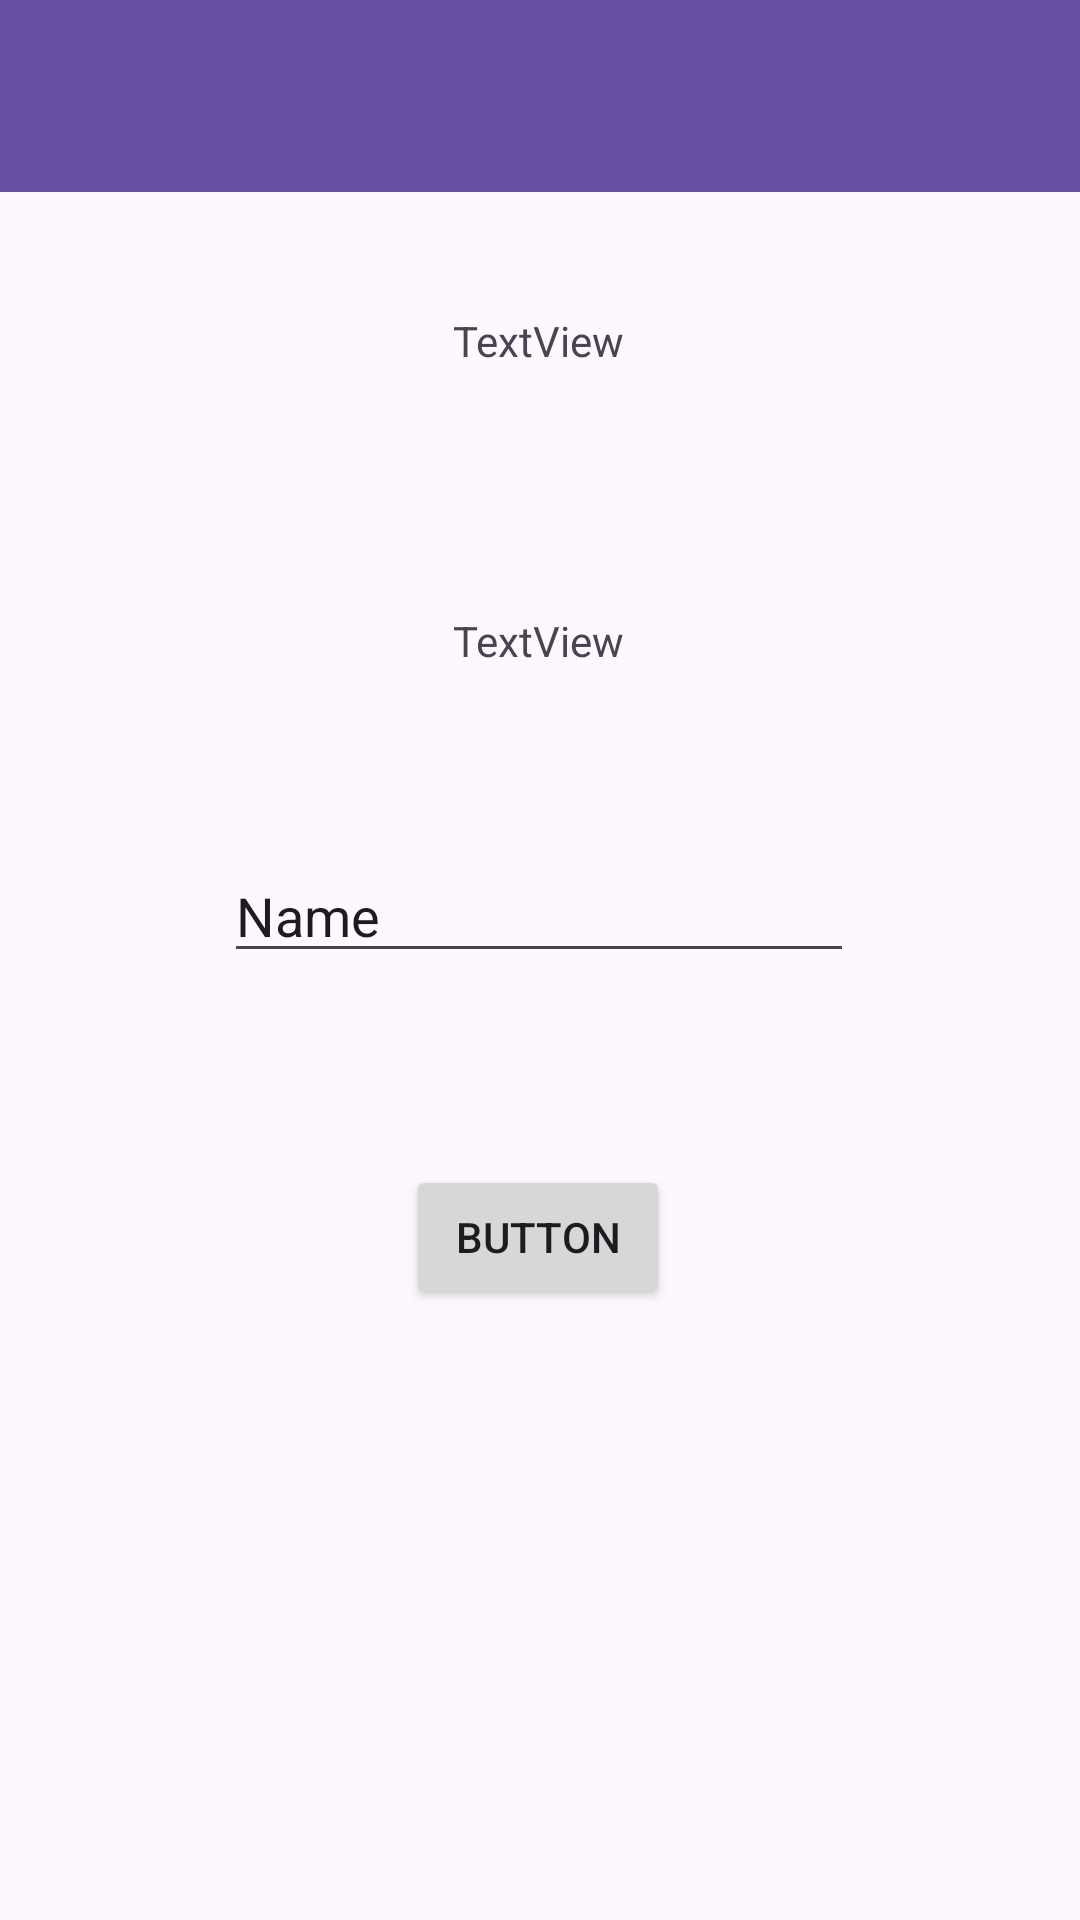

The Android layout XML behind this screen, and the referenced resources:
<!-- AndroidManifest.xml: application theme Theme.AmelApps -->
<!-- res/layout/activity_second.xml -->
<?xml version="1.0" encoding="utf-8"?>
<androidx.constraintlayout.widget.ConstraintLayout xmlns:android="http://schemas.android.com/apk/res/android"
    xmlns:app="http://schemas.android.com/apk/res-auto"
    xmlns:tools="http://schemas.android.com/tools"
    android:id="@+id/main"
    android:layout_width="match_parent"
    android:layout_height="match_parent"
    tools:context=".Home.pertemuan_2.SecondActivity">

    <androidx.appcompat.widget.Toolbar
        android:id="@+id/toolbar"
        android:layout_width="match_parent"
        android:layout_height="?attr/actionBarSize"
        android:background="?attr/colorPrimary"
        app:titleTextColor="@android:color/white"
        app:subtitleTextColor="@android:color/white" />

    <EditText
        android:id="@+id/inputNama"
        android:layout_width="wrap_content"
        android:layout_height="wrap_content"
        android:layout_marginTop="60dp"
        android:ems="10"
        android:inputType="text"
        android:text="Name"
        app:layout_constraintEnd_toEndOf="parent"
        app:layout_constraintHorizontal_bias="0.497"
        app:layout_constraintStart_toStartOf="parent"
        app:layout_constraintTop_toBottomOf="@+id/textNama" />

    <Button
        android:id="@+id/btnSubmit"
        android:layout_width="wrap_content"
        android:layout_height="wrap_content"
        android:layout_marginTop="64dp"
        android:text="Button"
        app:layout_constraintEnd_toEndOf="parent"
        app:layout_constraintHorizontal_bias="0.498"
        app:layout_constraintStart_toStartOf="parent"
        app:layout_constraintTop_toBottomOf="@+id/inputNama" />

    <TextView
        android:id="@+id/textNama"
        android:layout_width="wrap_content"
        android:layout_height="wrap_content"
        android:layout_marginTop="81dp"
        android:text="TextView"
        app:layout_constraintEnd_toEndOf="parent"
        app:layout_constraintHorizontal_bias="0.498"
        app:layout_constraintStart_toStartOf="parent"
        app:layout_constraintTop_toBottomOf="@+id/judul" />

    <TextView
        android:id="@+id/judul"
        android:layout_width="wrap_content"
        android:layout_height="wrap_content"
        android:layout_marginTop="104dp"
        android:text="TextView"
        app:layout_constraintEnd_toEndOf="parent"
        app:layout_constraintHorizontal_bias="0.498"
        app:layout_constraintStart_toStartOf="parent"
        app:layout_constraintTop_toTopOf="parent" />


</androidx.constraintlayout.widget.ConstraintLayout>
<!-- resources referenced by this layout -->
<resources>
  <style name="Theme.AmelApps" parent="Base.Theme.AmelApps" />
  <style name="Base.Theme.AmelApps" parent="Theme.Material3.DayNight.NoActionBar">
          
          
      </style>
</resources>
